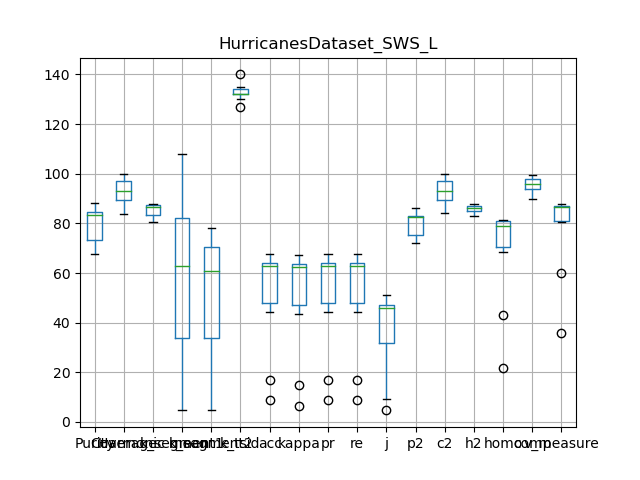

Data behind this chart, as committed beside it:
, Purity, Coverage, Harmonic mean, best parameters, k_segment1, k_segment2, k_tsid, acc, kappa, pr, re, j, p2, c2, h2, homo, comp, v_measure
0, 67.56, 99.87, 80.6, {'interpolation_kernel': 'linear', 'wind…, 5, 5, 130, 8.897, 6.318, 8.897, 8.897, 4.656, 74.05, 99.87, 85.04, 21.81, 99.48, 35.78
1, 86.71, 88.3, 87.49, {'interpolation_kernel': 'linear', 'wind…, 89, 74, 134, 67.54, 67.07, 67.54, 67.54, 50.99, 85.53, 88.47, 86.97, 81.26, 93.43, 86.92
2, 83.84, 92.57, 87.99, {'interpolation_kernel': 'linear', 'wind…, 65, 62, 135, 63.69, 63.14, 63.69, 63.69, 46.72, 83.01, 92.66, 87.57, 80.56, 95.56, 87.42
3, 68.82, 99.44, 81.34, {'interpolation_kernel': 'linear', 'wind…, 10, 10, 134, 16.7, 14.76, 16.7, 16.7, 9.113, 71.94, 99.44, 83.48, 42.98, 99.16, 59.97
4, 83.18, 93.25, 87.93, {'interpolation_kernel': 'linear', 'wind…, 61, 60, 132, 64.31, 63.76, 64.31, 64.31, 47.39, 82.66, 93.25, 87.64, 80.84, 95.77, 87.67
5, 84.39, 90.28, 87.24, {'interpolation_kernel': 'linear', 'wind…, 73, 63, 132, 63.9, 63.34, 63.9, 63.9, 46.95, 82.3, 90.57, 86.24, 80.07, 94.29, 86.6
6, 79.13, 95.83, 86.68, {'interpolation_kernel': 'linear', 'wind…, 45, 45, 127, 58.93, 58.24, 58.93, 58.93, 41.77, 79.35, 95.83, 86.82, 78.05, 97.13, 86.55
7, 71.42, 97.5, 82.45, {'interpolation_kernel': 'linear', 'wind…, 30, 30, 140, 44.42, 43.37, 44.42, 44.42, 28.55, 72.24, 97.5, 82.99, 68.41, 98.07, 80.6
8, 84.44, 88.98, 86.65, {'interpolation_kernel': 'linear', 'wind…, 85, 73, 132, 65.91, 65.42, 65.91, 65.91, 49.15, 83.13, 89.27, 86.09, 81.43, 93.68, 87.13
9, 88.24, 83.8, 85.96, {'interpolation_kernel': 'linear', 'wind…, 108, 78, 132, 62.11, 61.61, 62.11, 62.11, 45.05, 86.06, 84.34, 85.19, 76.43, 89.91, 82.62
